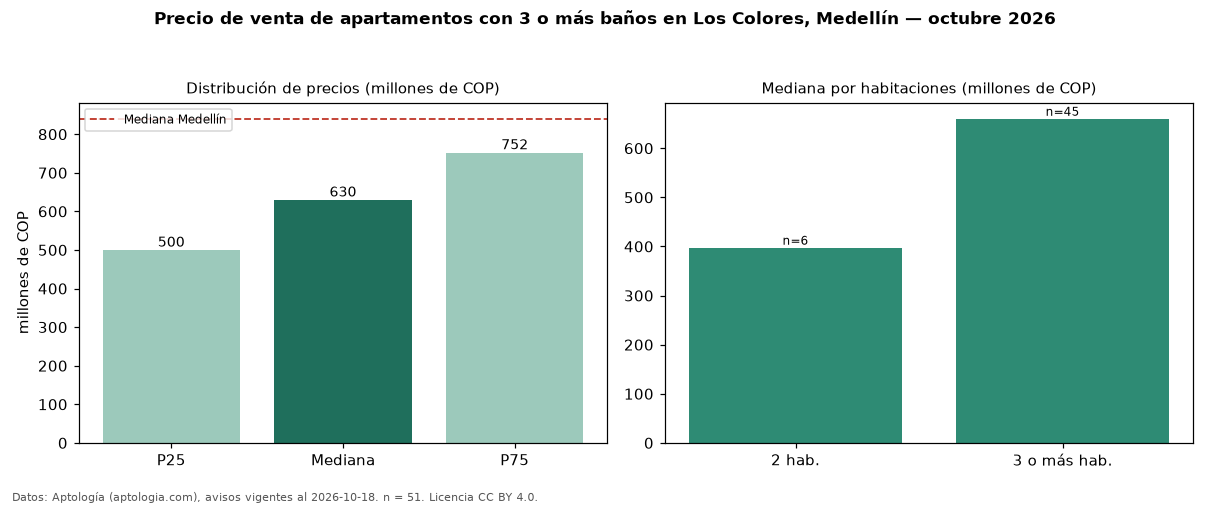

The table this chart was drawn from, first rows:
seccion, metrica, valor, moneda, n
filtro, ban3, con 3 o más baños, , 51
precio, p25, 500000000, COP, 51
precio, mediana, 630000000, COP, 51
precio, p75, 752500000, COP, 51
precio, minimo, 300000000, COP, 51
precio, maximo, 890000000, COP, 51
m2, mediana_precio_m2, 5811966, COP, 51
m2, area_mediana_m2, 103.0, m2, 51
admin, mediana_admin_mes, 317500, COP, 36
banos, mediana_banos, 3.0, , 
parqueadero, pct_con_parqueadero, 54.2, %, 48
estrato, estrato_mas_frecuente, 4, , 51
habitaciones, 2, 397500000, COP, 6
habitaciones, 3+, 660000000, COP, 45
ciudad, mediana_ciudad_referencia, 840000000, COP, 
ciudad, mediana_m2_ciudad, 7500000, COP, 
fuente, fecha_datos, 2026-10-18, , 
fuente, atribucion, https://www.aptologia.com/venta/medellin…, , 
fuente, licencia, CC BY 4.0, , 
